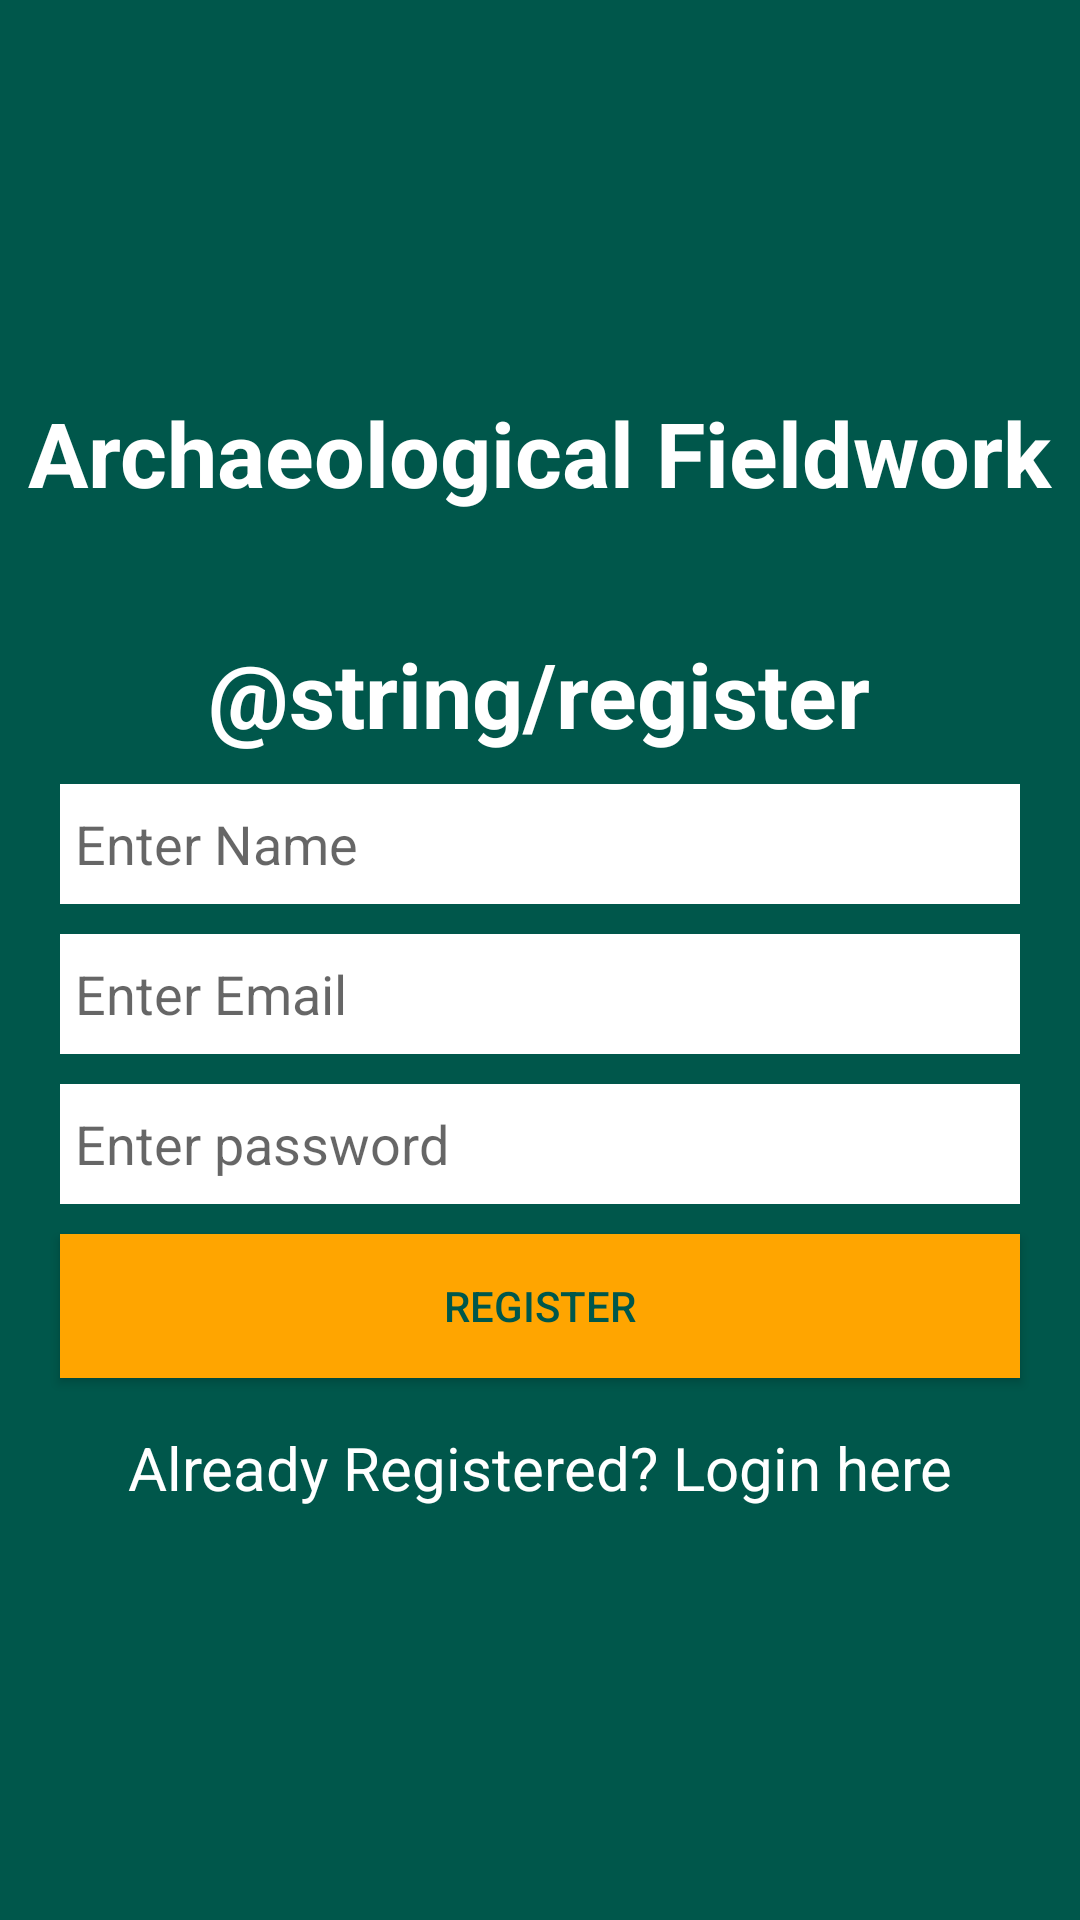

The Android layout XML behind this screen, and the referenced resources:
<!-- AndroidManifest.xml: application theme AppTheme -->
<!-- res/layout/activity_register.xml -->
<?xml version="1.0" encoding="utf-8"?>
<LinearLayout xmlns:android="http://schemas.android.com/apk/res/android"
    xmlns:tools="http://schemas.android.com/tools"
    android:layout_width="match_parent"
    android:layout_height="match_parent"
    android:orientation="vertical"
    android:gravity="center"
    android:background="@color/colorPrimaryDark">

    <TextView
        android:layout_width="wrap_content"
        android:layout_height="wrap_content"
        android:text="@string/app_name"
        android:textColor="@color/colorAccent"
        android:textSize="30sp"
        android:textStyle="bold" />

    <TextView
        android:layout_width="wrap_content"
        android:layout_height="wrap_content"
        android:layout_marginTop="40dp"
        android:text="@string/register"
        android:textColor="@color/colorAccent"
        android:textSize="30sp"
        android:textStyle="bold" />

    <EditText
        android:layout_width="match_parent"
        android:layout_height="40dp"
        android:id="@+id/username"
        android:layout_marginTop="10dp"
        android:layout_marginRight="20dp"
        android:layout_marginLeft="20dp"
        android:paddingLeft="5dp"
        android:background="@color/colorAccent"
        android:hint="@string/nameHint" />
    <EditText
        android:layout_width="match_parent"
        android:layout_height="40dp"
        android:id="@+id/useremail"
        android:layout_marginTop="10dp"
        android:layout_marginRight="20dp"
        android:layout_marginLeft="20dp"
        android:paddingLeft="5dp"
        android:background="@color/colorAccent"
        android:hint="@string/emailHint" />
    <EditText
        android:layout_width="match_parent"
        android:layout_height="40dp"
        android:inputType="textPassword"
        android:id="@+id/etpassword"
        android:layout_marginTop="10dp"
        android:layout_marginRight="20dp"
        android:layout_marginLeft="20dp"
        android:paddingLeft="5dp"
        android:background="#fff"
        android:hint="@string/passwordHint" />
    <Button
        android:layout_width="match_parent"
        android:layout_height="wrap_content"
        android:id="@+id/btn"
        android:text="Register"
        android:background="@color/orange"
        android:textColor="@color/colorPrimaryDark"
        android:layout_marginTop="10dp"
        android:layout_marginLeft="20dp"
        android:layout_marginRight="20dp"/>
    <TextView
        android:layout_width="match_parent"
        android:layout_height="40dp"
        android:id="@+id/tvlogin"
        android:gravity="center"
        android:layout_marginTop="10dp"
        android:textColor="@color/colorAccent"
        android:textSize="20sp"
        android:text="Already Registered? Login here"/>
</LinearLayout>
<!-- resources referenced by this layout -->
<resources>
  <color name="colorAccent">#FFFFFF</color>
  <color name="colorPrimaryDark">#00574B</color>
  <color name="orange">#ffa500</color>
  <string name="app_name">Archaeological Fieldwork</string>
  <string name="emailHint">Enter Email</string>
  <string name="nameHint">Enter Name</string>
  <string name="passwordHint">Enter password</string>
  <style name="AppTheme" parent="Theme.AppCompat.Light.NoActionBar">
          
          <item name="colorPrimary">@color/colorPrimary</item>
          <item name="colorPrimaryDark">@color/colorPrimaryDark</item>
          <item name="colorAccent">@color/colorAccent</item>
  
      </style>
  <color name="colorPrimary">#008577</color>
</resources>
